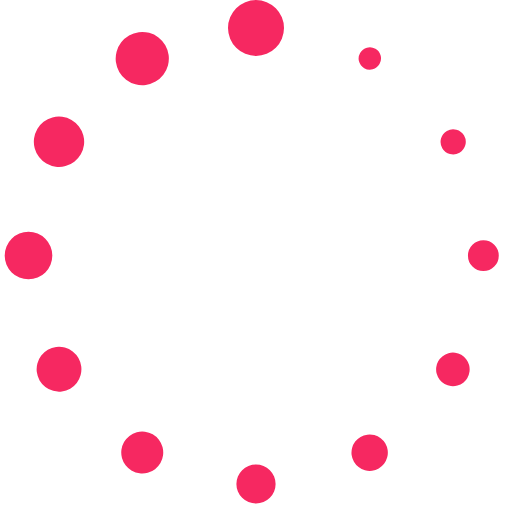
t = 0.00 s
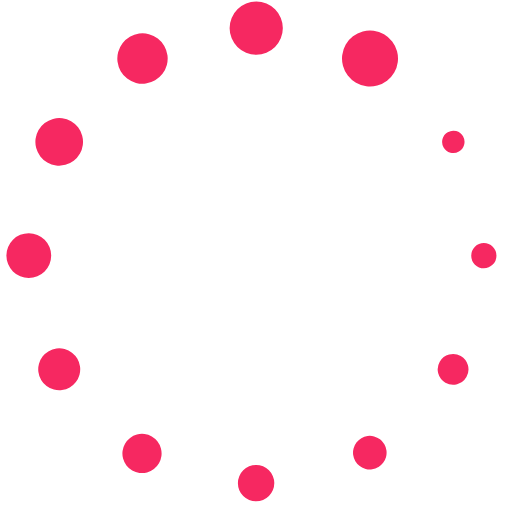
t = 0.17 s
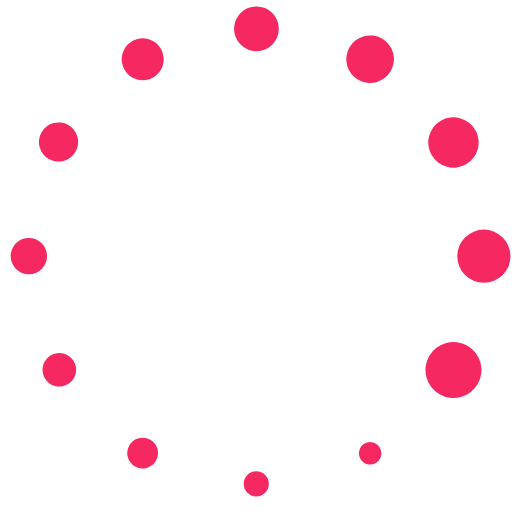
t = 0.37 s
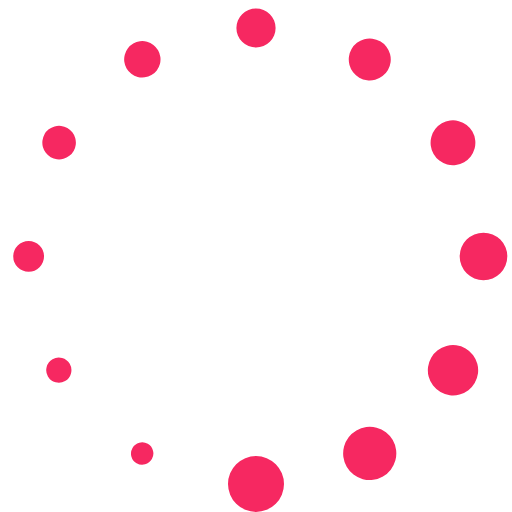
t = 0.54 s
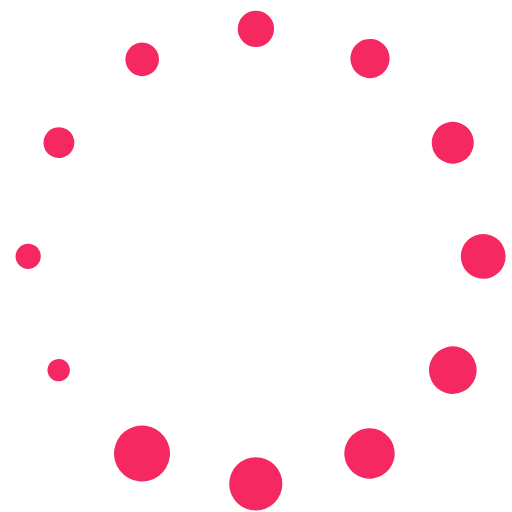
t = 0.71 s
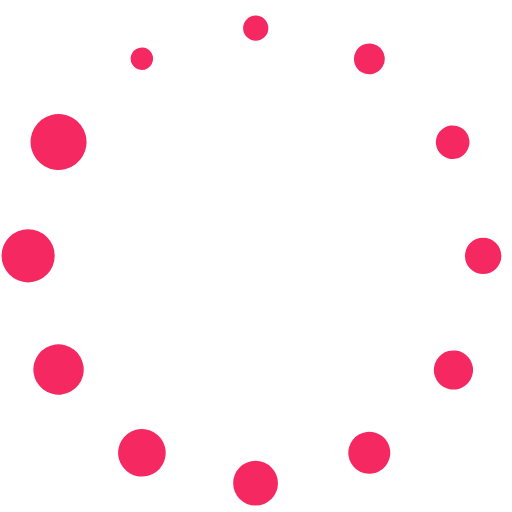
t = 0.91 s

The animated SVG that drew these frames (rendered in a browser with its animation timeline set to each time). Animation: 1 SMIL element (animateTransform=1); one cycle of 1.08 s, repeats indefinitely.

<?xml version="1.0" encoding="UTF-8" standalone="no"?><svg xmlns:svg="http://www.w3.org/2000/svg" xmlns="http://www.w3.org/2000/svg" xmlns:xlink="http://www.w3.org/1999/xlink" version="1.0" width="64px" height="64px" viewBox="0 0 128 128" xml:space="preserve"><g><path d="M64 0a7 7 0 1 1-7 7 7 7 0 0 1 7-7zm29.86 12.2a2.8 2.8 0 1 1-3.83 1.02 2.8 2.8 0 0 1 3.83-1.02zm22.16 21.68a3.15 3.15 0 1 1-4.3-1.15 3.15 3.15 0 0 1 4.3 1.15zm.87 60.53a4.2 4.2 0 1 1-1.57-5.7 4.2 4.2 0 0 1 1.54 5.73zm7.8-30.5a3.85 3.85 0 1 1-3.85-3.85 3.85 3.85 0 0 1 3.85 3.84zm-30 53.2a4.55 4.55 0 1 1 1.66-6.23 4.55 4.55 0 0 1-1.67 6.22zM64 125.9a4.9 4.9 0 1 1 4.9-4.9 4.9 4.9 0 0 1-4.9 4.9zm-31.06-8.22a5.25 5.25 0 1 1 7.17-1.93 5.25 5.25 0 0 1-7.14 1.93zM9.9 95.1a5.6 5.6 0 1 1 7.65 2.06A5.6 5.6 0 0 1 9.9 95.1zM1.18 63.9a5.95 5.95 0 1 1 5.95 5.94 5.95 5.95 0 0 1-5.96-5.94zm8.1-31.6a6.3 6.3 0 1 1 2.32 8.6 6.3 6.3 0 0 1-2.3-8.6zM32.25 8.87a6.65 6.65 0 1 1-2.44 9.1 6.65 6.65 0 0 1 2.46-9.1z" fill="#f62861" fill-opacity="1"/><animateTransform attributeName="transform" type="rotate" values="0 64 64;30 64 64;60 64 64;90 64 64;120 64 64;150 64 64;180 64 64;210 64 64;240 64 64;270 64 64;300 64 64;330 64 64" calcMode="discrete" dur="1080ms" repeatCount="indefinite"></animateTransform></g></svg>
